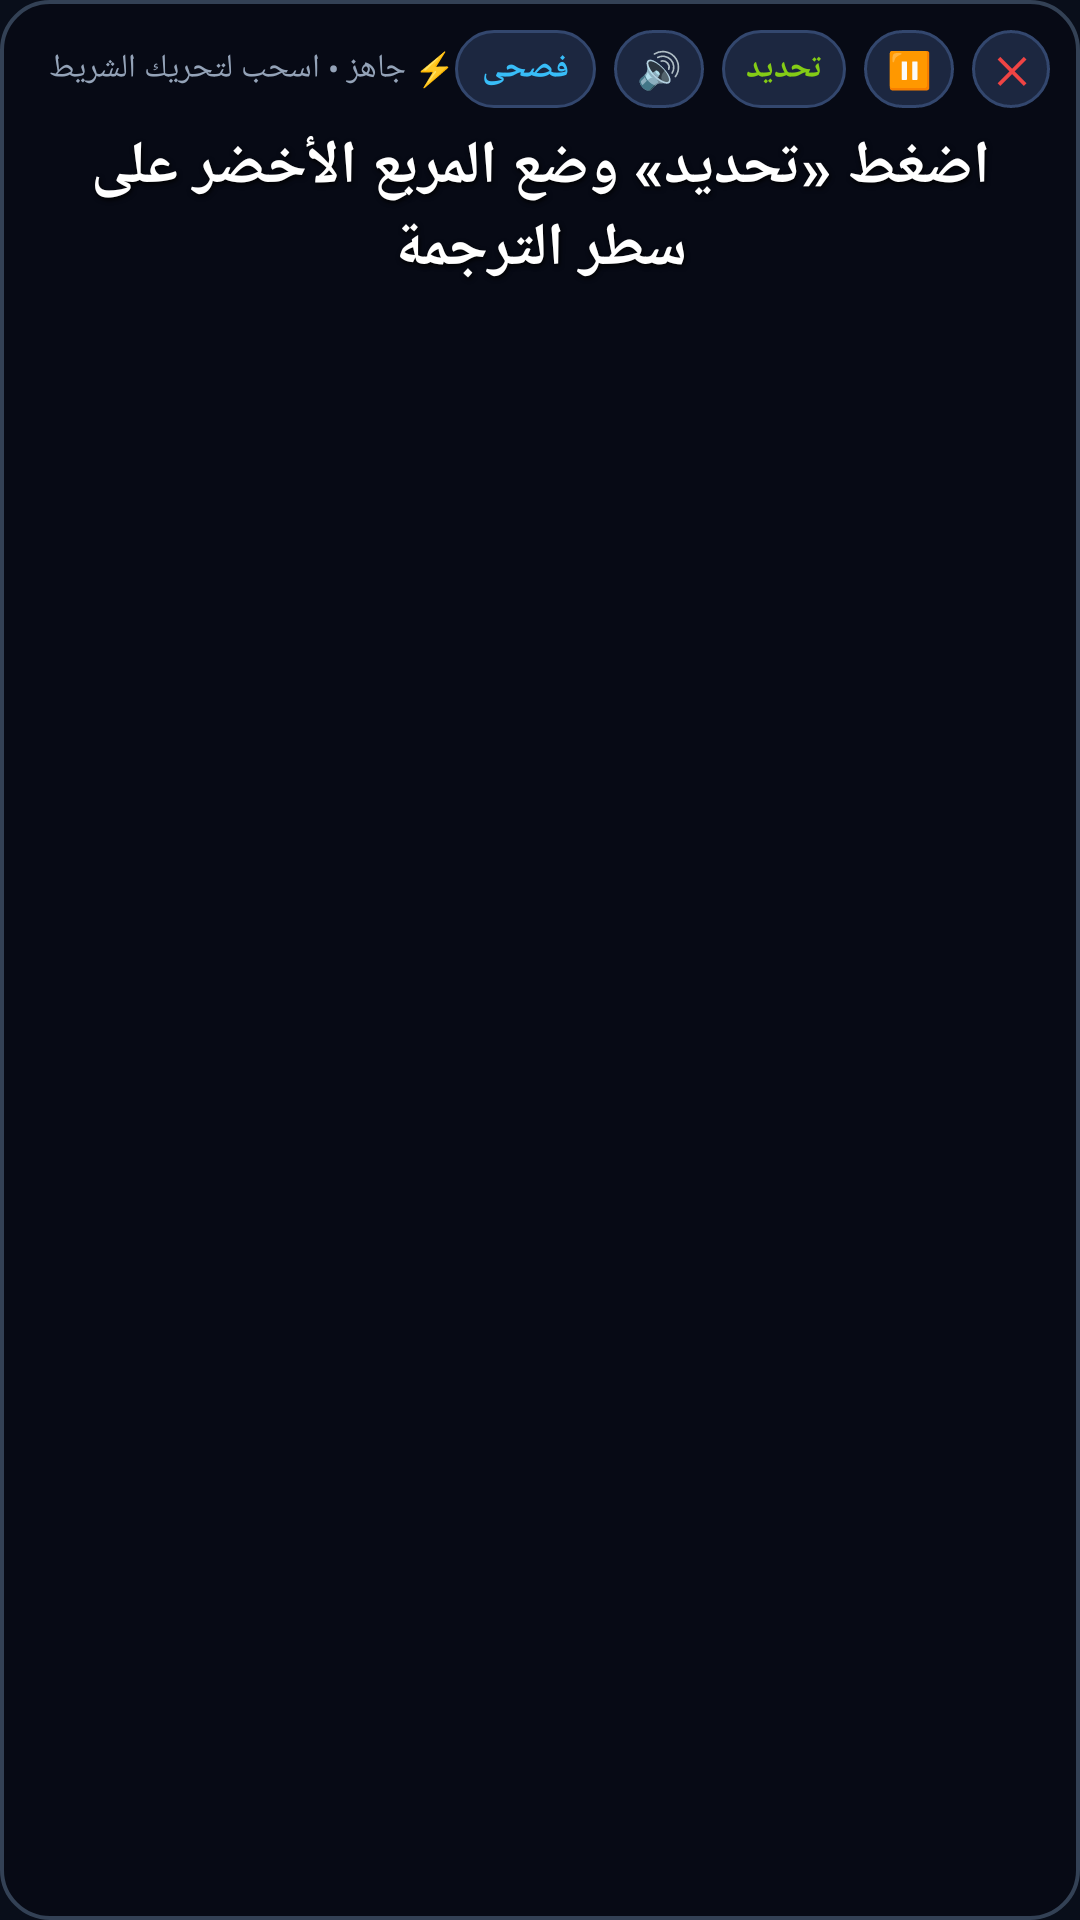

Layout XML and referenced resources for this Android screen:
<!-- AndroidManifest.xml: application theme Theme.PS5TranslatorPro -->
<!-- res/layout/overlay_subtitle_bar.xml -->
<?xml version="1.0" encoding="utf-8"?>
<LinearLayout xmlns:android="http://schemas.android.com/apk/res/android"
    android:id="@+id/overlayRoot"
    android:layout_width="match_parent"
    android:layout_height="wrap_content"
    android:background="@drawable/bg_subtitle_overlay"
    android:orientation="vertical"
    android:padding="10dp">

    <LinearLayout
        android:id="@+id/dragHandle"
        android:layout_width="match_parent"
        android:layout_height="wrap_content"
        android:gravity="center_vertical"
        android:orientation="horizontal">

        <TextView
            android:id="@+id/tvStatusBadge"
            android:layout_width="0dp"
            android:layout_height="wrap_content"
            android:layout_weight="1"
            android:text="⚡ جاهز • اسحب لتحريك الشريط"
            android:textColor="#94A3B8"
            android:textSize="11sp" />

        <TextView
            android:id="@+id/btnToggleDialect"
            android:layout_width="wrap_content"
            android:layout_height="26dp"
            android:layout_marginEnd="6dp"
            android:background="@drawable/bg_pill_button"
            android:gravity="center"
            android:paddingHorizontal="9dp"
            android:text="فصحى"
            android:textColor="#38BDF8"
            android:textSize="11sp"
            android:textStyle="bold" />

        <TextView
            android:id="@+id/btnToggleTts"
            android:layout_width="30dp"
            android:layout_height="26dp"
            android:layout_marginEnd="6dp"
            android:background="@drawable/bg_pill_button"
            android:gravity="center"
            android:text="🔊"
            android:textSize="12sp" />

        <TextView
            android:id="@+id/btnEditArea"
            android:layout_width="wrap_content"
            android:layout_height="26dp"
            android:layout_marginEnd="6dp"
            android:background="@drawable/bg_pill_button"
            android:gravity="center"
            android:paddingHorizontal="8dp"
            android:text="تحديد"
            android:textColor="#84CC16"
            android:textSize="11sp"
            android:textStyle="bold" />

        <TextView
            android:id="@+id/btnPauseResume"
            android:layout_width="30dp"
            android:layout_height="26dp"
            android:layout_marginEnd="6dp"
            android:background="@drawable/bg_pill_button"
            android:gravity="center"
            android:text="⏸"
            android:textColor="#F59E0B"
            android:textSize="12sp" />

        <TextView
            android:id="@+id/btnCloseOverlay"
            android:layout_width="26dp"
            android:layout_height="26dp"
            android:background="@drawable/bg_pill_button"
            android:gravity="center"
            android:text="✕"
            android:textColor="#EF4444"
            android:textSize="12sp"
            android:textStyle="bold" />
    </LinearLayout>

    <TextView
        android:id="@+id/tvTranslatedText"
        android:layout_width="match_parent"
        android:layout_height="wrap_content"
        android:layout_marginTop="6dp"
        android:gravity="center"
        android:minHeight="48dp"
        android:shadowColor="#000000"
        android:shadowDx="1"
        android:shadowDy="2"
        android:shadowRadius="4"
        android:text="اضغط «تحديد» وضع المربع الأخضر على سطر الترجمة"
        android:textColor="#FFFFFF"
        android:textSize="20sp"
        android:textStyle="bold" />

</LinearLayout>
<!-- resources referenced by this layout -->
<resources>
  <!-- drawable bg_pill_button (drawable) -->
  <?xml version="1.0" encoding="utf-8"?>
  <shape xmlns:android="http://schemas.android.com/apk/res/android" android:shape="rectangle">
      <solid android:color="#1C2740" />
      <stroke android:width="1dp" android:color="#33476E" />
      <corners android:radius="24dp" />
  </shape>
  <!-- drawable bg_subtitle_overlay (drawable) -->
  <?xml version="1.0" encoding="utf-8"?>
  <shape xmlns:android="http://schemas.android.com/apk/res/android" android:shape="rectangle">
      <solid android:color="@color/overlay_bg" />
      <stroke android:width="1.2dp" android:color="#334155" />
      <corners android:radius="16dp" />
  </shape>
  <style name="Theme.PS5TranslatorPro" parent="Theme.Material3.Dark.NoActionBar">
          <item name="colorPrimary">@color/accent_green</item>
          <item name="colorSecondary">@color/accent_cyan</item>
          <item name="android:windowBackground">@color/bg_dark</item>
          <item name="android:statusBarColor">@color/bg_dark</item>
          <item name="android:navigationBarColor">@color/bg_dark</item>
      </style>
  <color name="overlay_bg">#E6070B14</color>
  <color name="accent_green">#84CC16</color>
  <color name="accent_cyan">#38BDF8</color>
  <color name="bg_dark">#090E1A</color>
</resources>
